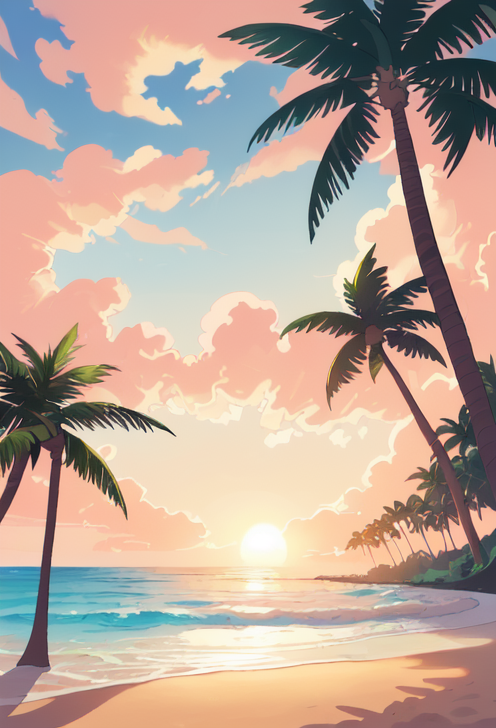
Generation parameters embedded in this image by AUTOMATIC1111 Stable Diffusion web UI or a fork of it (Forge, ...) (PNG 'parameters' text chunk):
High-resolution photograph of tropical beach during sunrise, palm trees leaning towards ocean, soft waves gently lapping shore, golden light illuminating sand, scattered clouds in sky.

Steps: 90, Sampler: DPM++ 2M Karras, CFG scale: 7, Seed: 989463203, Size: 496x728, Model hash: b54dcda54a, Model: cartoon_Arcadia_sfw_SDXLSD1, Version: v1.7.0